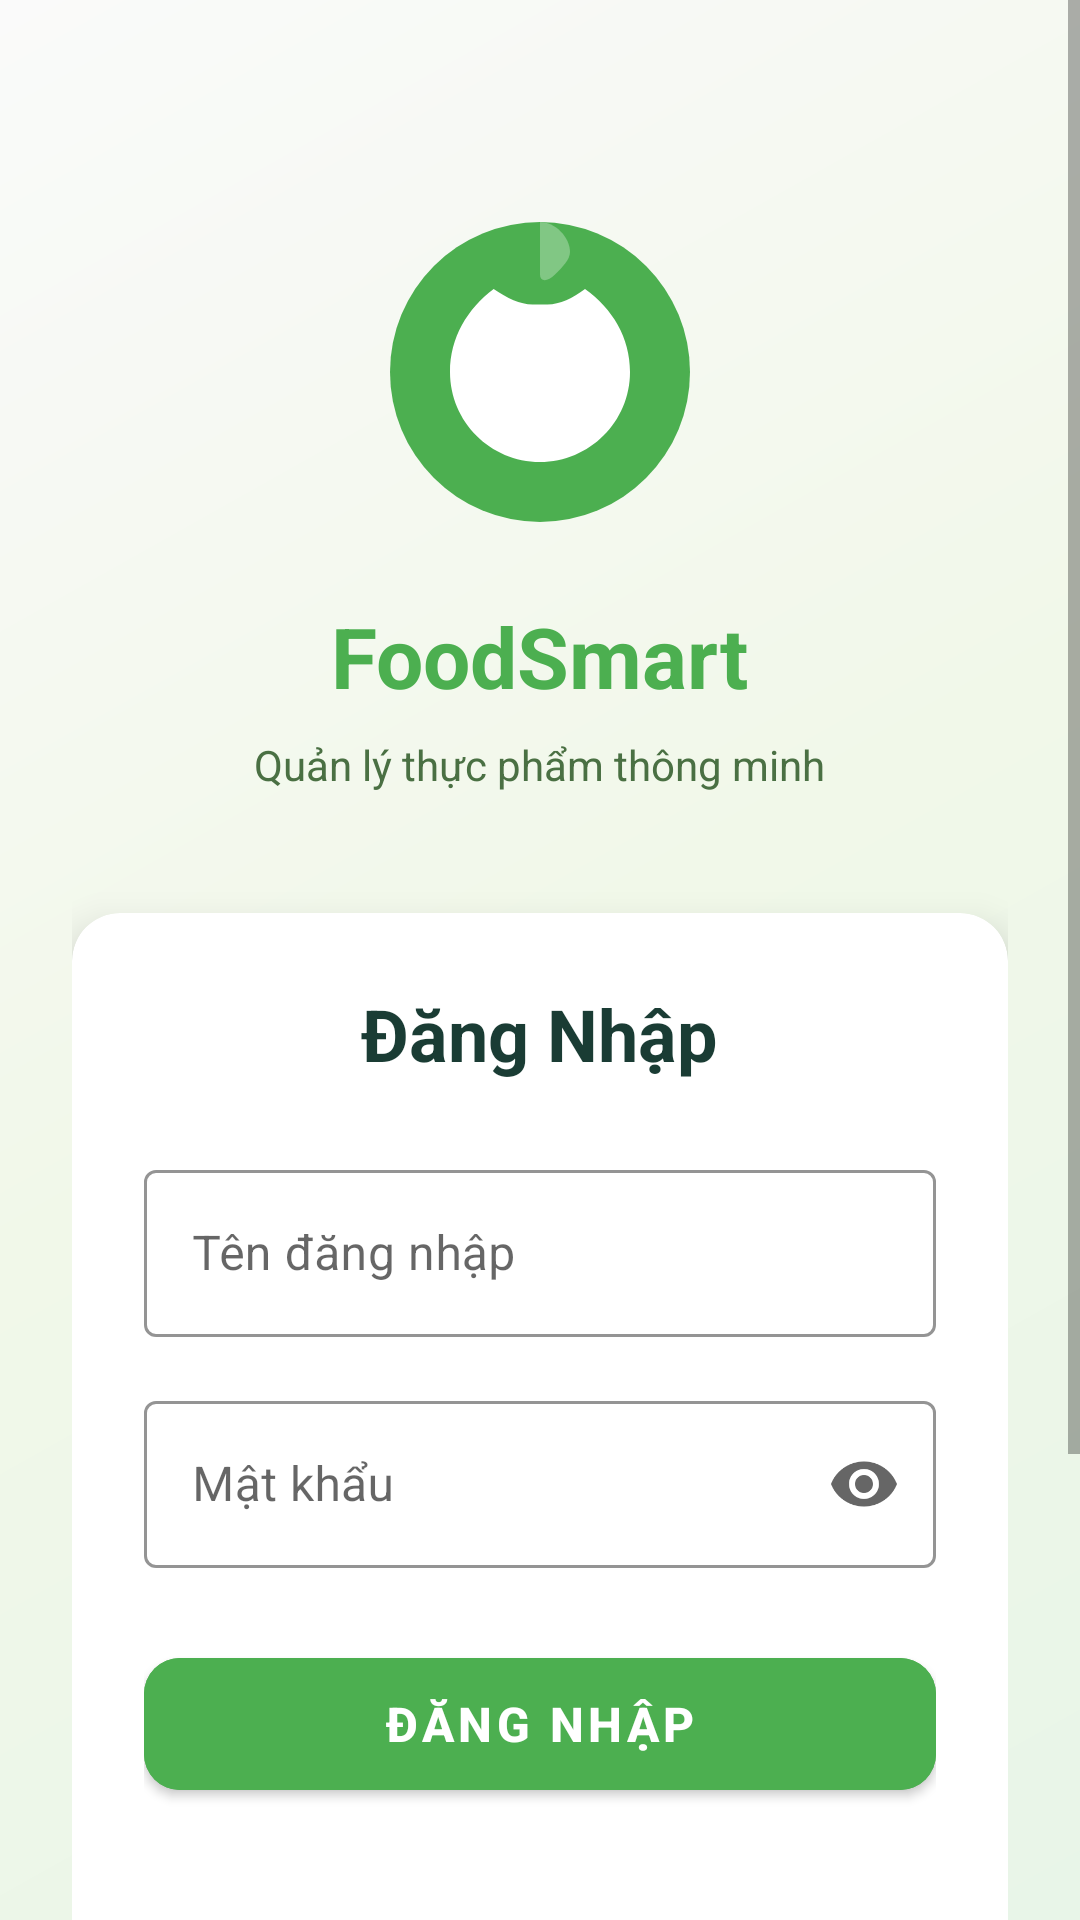

Android layout source for this screen:
<!-- AndroidManifest.xml: activity theme AuthTheme -->
<!-- res/layout/activity_login.xml -->
<?xml version="1.0" encoding="utf-8"?>
<ScrollView xmlns:android="http://schemas.android.com/apk/res/android"
    xmlns:app="http://schemas.android.com/apk/res-auto"
    android:layout_width="match_parent"
    android:layout_height="match_parent"
    android:background="@drawable/auth_background"
    android:fillViewport="true">

    <LinearLayout
        android:layout_width="match_parent"
        android:layout_height="wrap_content"
        android:orientation="vertical"
        android:padding="24dp"
        android:gravity="center">

        
        <ImageView
            android:id="@+id/iv_logo"
            android:layout_width="120dp"
            android:layout_height="120dp"
            android:layout_marginTop="40dp"
            android:layout_marginBottom="16dp"
            android:src="@drawable/app_logo"
            android:contentDescription="App Logo" />

        <TextView
            android:layout_width="wrap_content"
            android:layout_height="wrap_content"
            android:text="FoodSmart"
            android:textSize="28sp"
            android:textStyle="bold"
            android:textColor="@color/primary_green"
            android:layout_marginBottom="8dp" />

        <TextView
            android:layout_width="wrap_content"
            android:layout_height="wrap_content"
            android:text="Quản lý thực phẩm thông minh"
            android:textSize="14sp"
            android:textColor="@color/text_secondary"
            android:layout_marginBottom="40dp" />

        
        <androidx.cardview.widget.CardView
            android:layout_width="match_parent"
            android:layout_height="wrap_content"
            app:cardCornerRadius="16dp"
            app:cardElevation="8dp">

            <LinearLayout
                android:layout_width="match_parent"
                android:layout_height="wrap_content"
                android:orientation="vertical"
                android:padding="24dp">

                
                <TextView
                    android:id="@+id/tv_title"
                    android:layout_width="wrap_content"
                    android:layout_height="wrap_content"
                    android:text="Đăng Nhập"
                    android:textSize="24sp"
                    android:textStyle="bold"
                    android:textColor="@color/text_primary"
                    android:layout_gravity="center"
                    android:layout_marginBottom="24dp" />

                
                <com.google.android.material.textfield.TextInputLayout
                    android:layout_width="match_parent"
                    android:layout_height="wrap_content"
                    android:layout_marginBottom="16dp"
                    app:hintTextColor="@color/primary_green"
                    app:boxStrokeColor="@color/primary_green"
                    style="@style/Widget.MaterialComponents.TextInputLayout.OutlinedBox">

                    <com.google.android.material.textfield.TextInputEditText
                        android:id="@+id/et_username"
                        android:layout_width="match_parent"
                        android:layout_height="wrap_content"
                        android:hint="Tên đăng nhập"
                        android:inputType="textNoSuggestions"
                        android:maxLines="1" />

                </com.google.android.material.textfield.TextInputLayout>

                
                <com.google.android.material.textfield.TextInputLayout
                    android:id="@+id/til_email"
                    android:layout_width="match_parent"
                    android:layout_height="wrap_content"
                    android:layout_marginBottom="16dp"
                    android:visibility="gone"
                    app:hintTextColor="@color/primary_green"
                    app:boxStrokeColor="@color/primary_green"
                    style="@style/Widget.MaterialComponents.TextInputLayout.OutlinedBox">

                    <com.google.android.material.textfield.TextInputEditText
                        android:id="@+id/et_email"
                        android:layout_width="match_parent"
                        android:layout_height="wrap_content"
                        android:hint="Email"
                        android:inputType="textEmailAddress"
                        android:maxLines="1" />

                </com.google.android.material.textfield.TextInputLayout>

                
                <com.google.android.material.textfield.TextInputLayout
                    android:layout_width="match_parent"
                    android:layout_height="wrap_content"
                    android:layout_marginBottom="24dp"
                    app:endIconMode="password_toggle"
                    app:hintTextColor="@color/primary_green"
                    app:boxStrokeColor="@color/primary_green"
                    style="@style/Widget.MaterialComponents.TextInputLayout.OutlinedBox">

                    <com.google.android.material.textfield.TextInputEditText
                        android:id="@+id/et_password"
                        android:layout_width="match_parent"
                        android:layout_height="wrap_content"
                        android:hint="Mật khẩu"
                        android:inputType="textPassword"
                        android:maxLines="1" />

                </com.google.android.material.textfield.TextInputLayout>

                
                <com.google.android.material.button.MaterialButton
                    android:id="@+id/btn_login"
                    android:layout_width="match_parent"
                    android:layout_height="56dp"
                    android:text="ĐĂNG NHẬP"
                    android:textSize="16sp"
                    android:textStyle="bold"
                    app:cornerRadius="12dp"
                    android:backgroundTint="@color/primary_green"
                    android:textColor="@android:color/white"
                    android:layout_marginBottom="16dp" />

                
                <ProgressBar
                    android:id="@+id/progress_bar"
                    android:layout_width="wrap_content"
                    android:layout_height="wrap_content"
                    android:layout_gravity="center"
                    android:visibility="gone"
                    android:indeterminateTint="@color/primary_green" />

                
                <LinearLayout
                    android:layout_width="match_parent"
                    android:layout_height="wrap_content"
                    android:orientation="horizontal"
                    android:gravity="center"
                    android:layout_marginTop="16dp">

                    <TextView
                        android:id="@+id/tv_switch_text"
                        android:layout_width="wrap_content"
                        android:layout_height="wrap_content"
                        android:text="Chưa có tài khoản? "
                        android:textColor="@color/text_secondary"
                        android:textSize="14sp" />

                    <Button
                        android:id="@+id/btn_switch_mode"
                        android:layout_width="wrap_content"
                        android:layout_height="wrap_content"
                        android:text="Đăng ký ngay"
                        android:textColor="@color/primary_green"
                        android:textStyle="bold"
                        android:textSize="14sp"
                        android:background="?android:attr/selectableItemBackground"
                        android:padding="8dp" />

                </LinearLayout>

            </LinearLayout>

        </androidx.cardview.widget.CardView>

        
        <LinearLayout
            android:layout_width="match_parent"
            android:layout_height="wrap_content"
            android:orientation="horizontal"
            android:layout_marginTop="32dp"
            android:gravity="center">

            <LinearLayout
                android:layout_width="0dp"
                android:layout_height="wrap_content"
                android:layout_weight="1"
                android:orientation="vertical"
                android:gravity="center"
                android:padding="8dp">

                <ImageView
                    android:layout_width="32dp"
                    android:layout_height="32dp"
                    android:src="@drawable/ic_ingredients"
                    android:layout_marginBottom="4dp"
                    app:tint="@color/primary_green" />

                <TextView
                    android:layout_width="wrap_content"
                    android:layout_height="wrap_content"
                    android:text="Quản lý\nnguyên liệu"
                    android:textSize="12sp"
                    android:textColor="@color/text_secondary" />

            </LinearLayout>

            <LinearLayout
                android:layout_width="0dp"
                android:layout_height="wrap_content"
                android:layout_weight="1"
                android:orientation="vertical"
                android:gravity="center"
                android:padding="8dp">

                <ImageView
                    android:layout_width="32dp"
                    android:layout_height="32dp"
                    android:src="@drawable/ic_ai_suggestion"
                    android:layout_marginBottom="4dp"
                    app:tint="@color/primary_green" />

                <TextView
                    android:layout_width="wrap_content"
                    android:layout_height="wrap_content"
                    android:text="Gợi ý\nthông minh"
                    android:textSize="12sp"
                    android:textColor="@color/text_secondary" />

            </LinearLayout>

            <LinearLayout
                android:layout_width="0dp"
                android:layout_height="wrap_content"
                android:layout_weight="1"
                android:orientation="vertical"
                android:gravity="center"
                android:padding="8dp">

                <ImageView
                    android:layout_width="32dp"
                    android:layout_height="32dp"
                    android:src="@drawable/ic_nutrition"
                    android:layout_marginBottom="4dp"
                    app:tint="@color/primary_green" />

                <TextView
                    android:layout_width="wrap_content"
                    android:layout_height="wrap_content"
                    android:text="Theo dõi\ndinh dưỡng"
                    android:textSize="12sp"
                    android:textColor="@color/text_secondary" />

            </LinearLayout>

        </LinearLayout>

    </LinearLayout>

</ScrollView>
<!-- resources referenced by this layout -->
<resources>
  <color name="primary_green">@color/primary</color>
  <color name="text_primary">#1A3C34</color>
  <color name="text_secondary">#4A7043</color>
  <!-- drawable app_logo (drawable) -->
  <?xml version="1.0" encoding="utf-8"?>
  <vector xmlns:android="http://schemas.android.com/apk/res/android"
      android:width="120dp"
      android:height="120dp"
      android:viewportWidth="24"
      android:viewportHeight="24">
  
      
      <path
          android:fillColor="#4CAF50"
          android:pathData="M12,2A10,10 0 0,1 22,12A10,10 0 0,1 12,22A10,10 0 0,1 2,12A10,10 0 0,1 12,2Z" />
  
      
      <path
          android:fillColor="#FFFFFF"
          android:pathData="M12.5,7.5c0.83,0 1.68,-0.41 2.5,-1.03C16.84,7.79 18,9.71 18,12c0,3.31 -2.69,6 -6,6s-6,-2.69 -6,-6c0,-2.29 1.16,-4.21 2.91,-5.53C9.82,7.09 10.67,7.5 11.5,7.5H12.5z" />
  
      
      <path
          android:fillColor="#81C784"
          android:pathData="M12,2c1,0 2,1 2,2c0,0.5 -0.5,1 -1,1.5c-0.5,0.5 -1,0.5 -1,0C12,4.5 12,3 12,2z" />
  
  </vector>
  <!-- drawable auth_background (drawable) -->
  <?xml version="1.0" encoding="utf-8"?>
  <shape xmlns:android="http://schemas.android.com/apk/res/android">
      <gradient
          android:angle="135"
          android:startColor="#E8F5E8"
          android:centerColor="#F1F8E9"
          android:endColor="#FAFAFA"
          android:type="linear" />
  </shape>
  <!-- drawable ic_ai_suggestion (drawable) -->
  <vector xmlns:android="http://schemas.android.com/apk/res/android"
      android:width="24dp"
      android:height="24dp"
      android:viewportWidth="24"
      android:viewportHeight="24">
      <path
          android:fillColor="@android:color/white"
          android:pathData="M12,2l3.09,6.26L22,9.27l-5,4.87 1.18,6.88L12,17.77l-6.18,3.25L7,14.14 2,9.27l6.91,-1.01L12,2zM12,15.4l-3.76,2.27 1,-4.28 -3.32,-2.88 4.38,-0.38L12,6.1l1.71,4.04 4.38,0.38 -3.32,2.88 1,4.28L12,15.4z"/>
  </vector>
  <!-- drawable ic_ingredients (drawable) -->
  <vector xmlns:android="http://schemas.android.com/apk/res/android"
      android:width="24dp"
      android:height="24dp"
      android:viewportWidth="24"
      android:viewportHeight="24">
      <path
          android:fillColor="@android:color/white"
          android:pathData="M17.5,11c0.83,0 1.5,-0.67 1.5,-1.5 0,-0.83 -0.67,-1.5 -1.5,-1.5S16,8.67 16,9.5c0,0.83 0.67,1.5 1.5,1.5zM9.5,11C10.33,11 11,10.33 11,9.5S10.33,8 9.5,8S8,8.67 8,9.5S8.67,11 9.5,11zM6.5,14C7.33,14 8,13.33 8,12.5S7.33,11 6.5,11S5,11.67 5,12.5S5.67,14 6.5,14zM12.5,14c0.83,0 1.5,-0.67 1.5,-1.5S13.33,11 12.5,11S11,11.67 11,12.5S11.67,14 12.5,14zM17,14c0.55,0 1,-0.45 1,-1s-0.45,-1 -1,-1s-1,0.45 -1,1S16.45,14 17,14zM12.5,18c0.83,0 1.5,-0.67 1.5,-1.5S13.33,15 12.5,15S11,15.67 11,16.5S11.67,18 12.5,18z"/>
  </vector>
  <style name="AuthTheme" parent="Theme.MaterialComponents.Light.NoActionBar">
          <item name="colorPrimary">@color/primary</item>
          <item name="colorPrimaryDark">@color/primary_dark</item>
          <item name="colorAccent">@color/accent</item>
          <item name="android:windowBackground">@color/background_primary</item>
          <item name="android:statusBarColor">@color/primary_light</item>
          <item name="android:windowLightStatusBar">true</item>
      </style>
  <color name="primary">#4CAF50</color>
  <color name="primary_dark">#2E7D32</color>
  <color name="accent">#FFCA28</color>
  <color name="background_primary">#F1F8E9</color>
  <color name="primary_light">#81C784</color>
</resources>
